Dataset: data (GitHub, saiwho/ikea-dataset-classification). Classes: bed, chair, dinnerware, wardrobe.

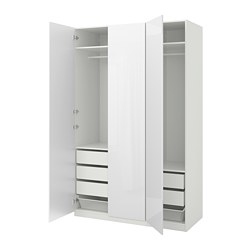
Label: wardrobe

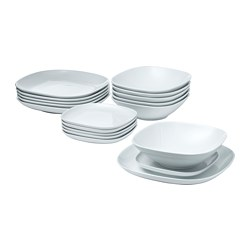
Label: dinnerware

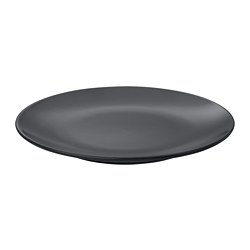
Label: dinnerware

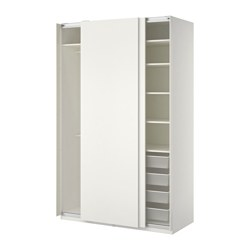
Label: wardrobe

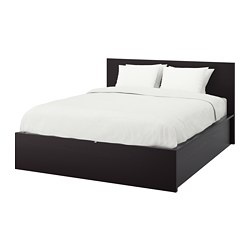
Label: bed

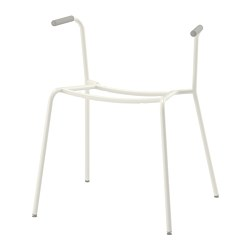
Label: chair
